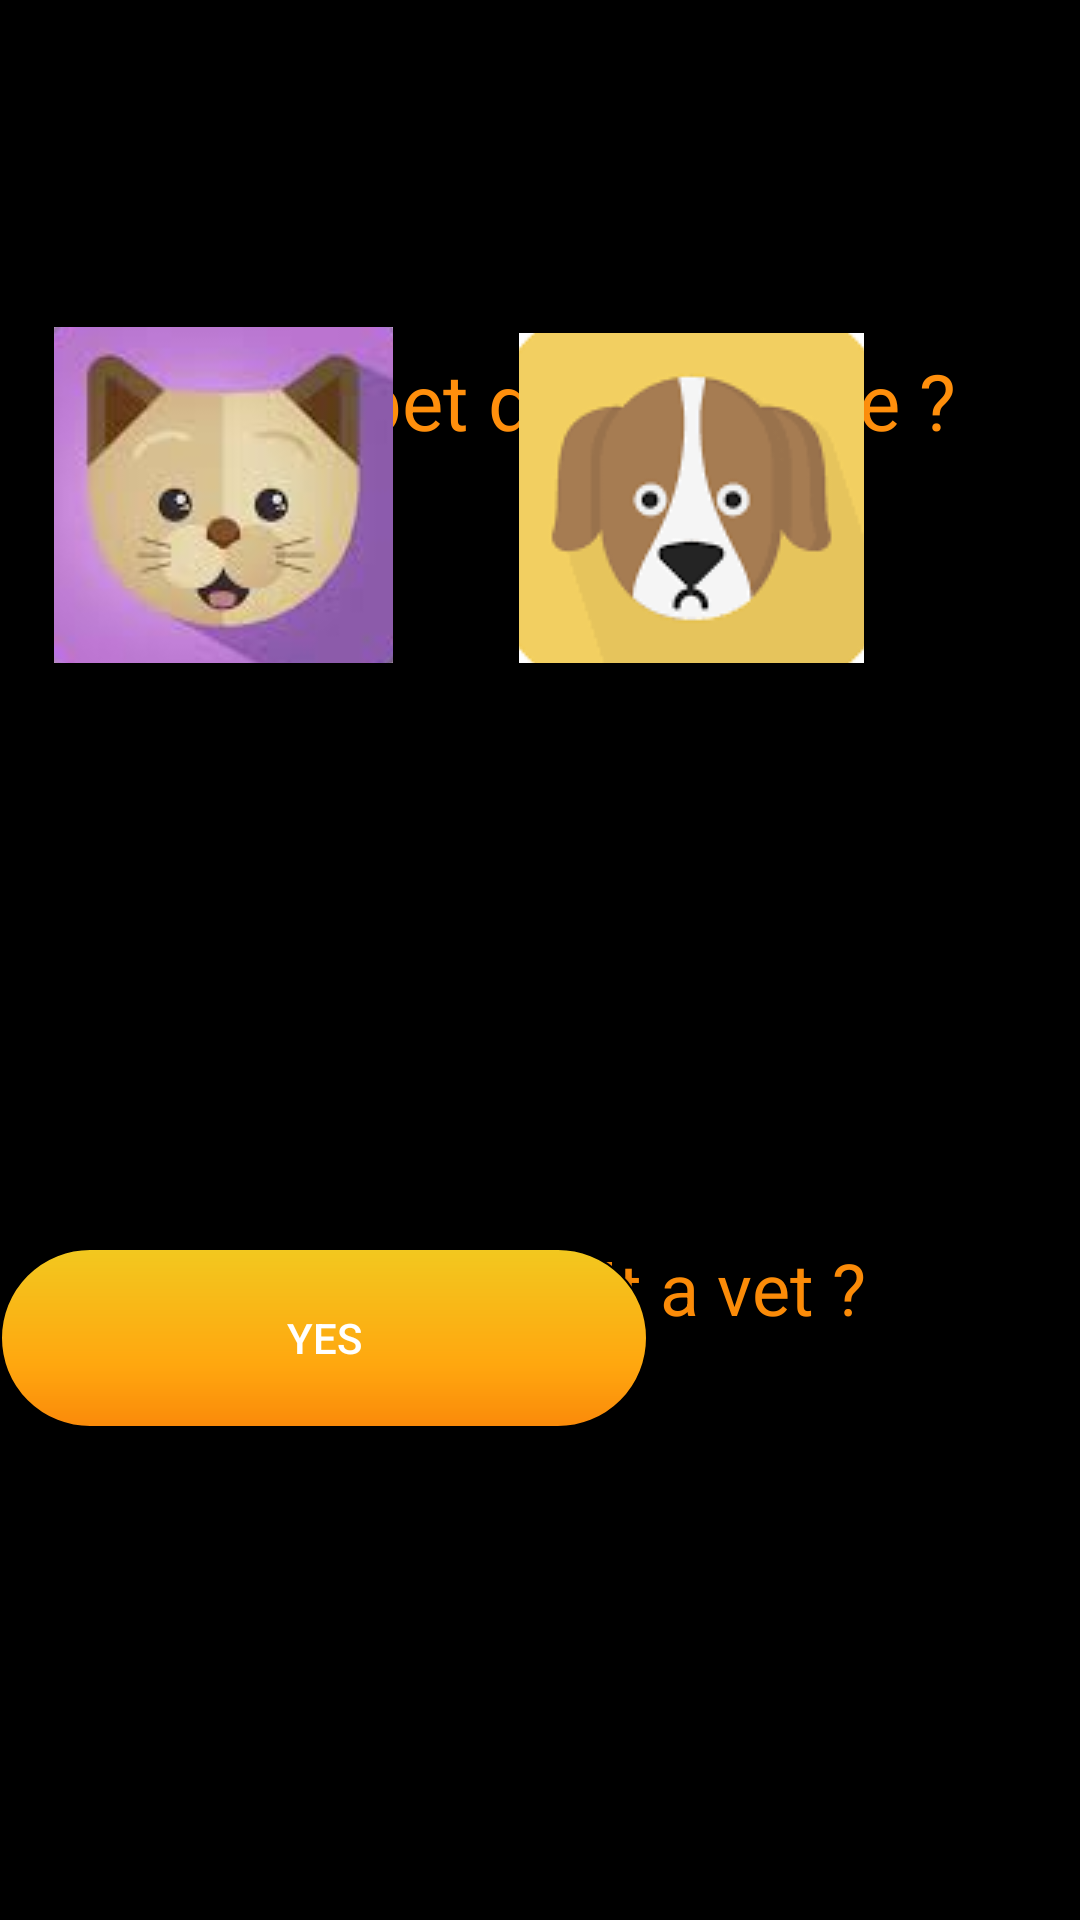

Produce the Android XML layout that renders to this screen, including the resource entries it uses.
<!-- AndroidManifest.xml: application theme AppTheme -->
<!-- res/layout/activity_main2.xml -->
<?xml version="1.0" encoding="utf-8"?>

<RelativeLayout xmlns:android="http://schemas.android.com/apk/res/android"
    xmlns:app="http://schemas.android.com/apk/res-auto"
    xmlns:tools="http://schemas.android.com/tools"
    android:id="@+id/android_2"
    android:layout_width="fill_parent"
    android:layout_height="fill_parent"
    android:background="#000000"
    android:clipToOutline="true" >

    <TextView
        android:id="@+id/which_pet_d"
        android:layout_width="match_parent"
        android:layout_height="66dp"
        android:layout_alignParentLeft="true"
        android:layout_alignParentTop="true"
        android:layout_marginLeft="0dp"
        android:layout_marginTop="116dp"
        android:gravity="center_horizontal|top"
        android:text="@string/which_pet_d"
        android:textAppearance="@style/which_pet_d" />

    <ImageButton
        android:id="@+id/dogbtn"
        android:layout_width="115dp"
        android:layout_height="110dp"
        android:layout_alignParentEnd="true"
        android:layout_alignParentBottom="true"
        android:layout_marginEnd="72dp"
        android:layout_marginBottom="419dp"
        android:elevation="4dp"
        app:srcCompat="@drawable/dog"
        android:contentDescription="TODO" />

    <ImageButton
        android:id="@+id/catbtn"
        style="@style/Platform.MaterialComponents.Light"
        android:layout_width="113dp"
        android:layout_height="112dp"
        android:layout_alignParentEnd="true"
        android:layout_alignParentBottom="true"
        android:layout_marginEnd="229dp"
        android:layout_marginBottom="419dp"
        android:elevation="4dp"
        android:shape="rectangle"

        app:srcCompat="@drawable/cat"
        tools:srcCompat="@drawable/cat" />

    
    <TextView
        android:id="@+id/consult_a_v"
        android:layout_width="174dp"
        android:layout_height="29dp"
        android:layout_alignParentLeft="true"
        android:layout_alignParentTop="true"
        android:layout_marginLeft="123dp"
        android:layout_marginTop="413dp"
        android:gravity="center_horizontal|top"
        android:text="@string/consult_a_v"
        android:textAppearance="@style/consult_a_v" />

    <Button
        android:id="@+id/yesbtn"
        android:layout_width="wrap_content"
        android:layout_height="wrap_content"
        android:layout_alignParentEnd="true"
        android:layout_alignParentBottom="true"
        android:layout_marginEnd="144dp"
        android:layout_marginBottom="164dp"
        android:background="@drawable/button"
        android:text="YES"
        android:textColor="#FFFFFF"
        android:textsize="26sp" />

    <TextView
        android:id="@+id/our_perfect"
        android:layout_width="273dp"
        android:layout_height="33dp"
        android:layout_alignParentLeft="true"
        android:layout_alignParentTop="true"
        android:layout_marginLeft="90dp"
        android:layout_marginTop="662dp"
        android:gravity="center_horizontal|top"
        android:text="@string/our_perfect"
        android:textAppearance="@style/our_perfect" />


</RelativeLayout>
<!-- resources referenced by this layout -->
<resources>
  <!-- drawable button (drawable) -->
  <?xml version="1.0" encoding="utf-8"?>
  
  <shape xmlns:android="http://schemas.android.com/apk/res/android" android:shape="rectangle" >
      <corners
          android:radius="100dp"
          />
      <gradient
          android:angle="90"
          android:centerX="35%"
          android:centerColor="#FFA70F"
          android:startColor="#FA8A0A"
          android:endColor="#F2C81F"
          android:type="linear"
          />
      <padding
          android:left="0dp"
          android:top="0dp"
          android:right="0dp"
          android:bottom="0dp"
          />
      <size
          android:width="270dp"
          android:height="60dp"
          />
      <stroke
          android:width="0.5dp"
          android:color="#000000"
          />
  </shape>
  <!-- drawable cat: jpg bitmap (drawable, 3974 bytes) -->
  <!-- drawable dog: png bitmap (drawable, 3659 bytes) -->
  <string name="consult_a_v">
  
  Consult a vet ?
  </string>
  <string name="our_perfect">
  
  " Our perfect companions never have fewer than four feet."
  </string>
  <string name="which_pet_d">Which pet do you have ?</string>
  <style name="consult_a_v">
  
          <item name="android:textSize">
              24sp
          </item>
  
          <item name="android:textColor">
              #FB8B08
          </item>
  
          <item name="android:shadowColor">
              #40000000
          </item>
  
          <item name="android:shadowDx">
              0
          </item>
  
          <item name="android:shadowDy">
              4
          </item>
  
          <item name="android:shadowRadius">
              4
          </item>
  
      </style>
  <style name="our_perfect">
  
          <item name="android:textSize">
              14sp
          </item>
  
          <item name="android:textColor">
              #E5E5E5
          </item>
  
      </style>
  <style name="which_pet_d">
  
          <item name="android:textSize">
              26sp
          </item>
  
          <item name="android:textColor">
              #FF8F0C
          </item>
  
      </style>
  <style name="AppTheme" parent="Theme.AppCompat.Light.DarkActionBar">
          
          <item name="colorPrimary">@color/colorPrimary</item>
          <item name="colorPrimaryDark">@color/colorPrimaryDark</item>
          <item name="colorAccent">@color/colorAccent</item>
      </style>
  <color name="colorPrimary">#6200EE</color>
  <color name="colorPrimaryDark">#3700B3</color>
  <color name="colorAccent">#03DAC5</color>
</resources>
